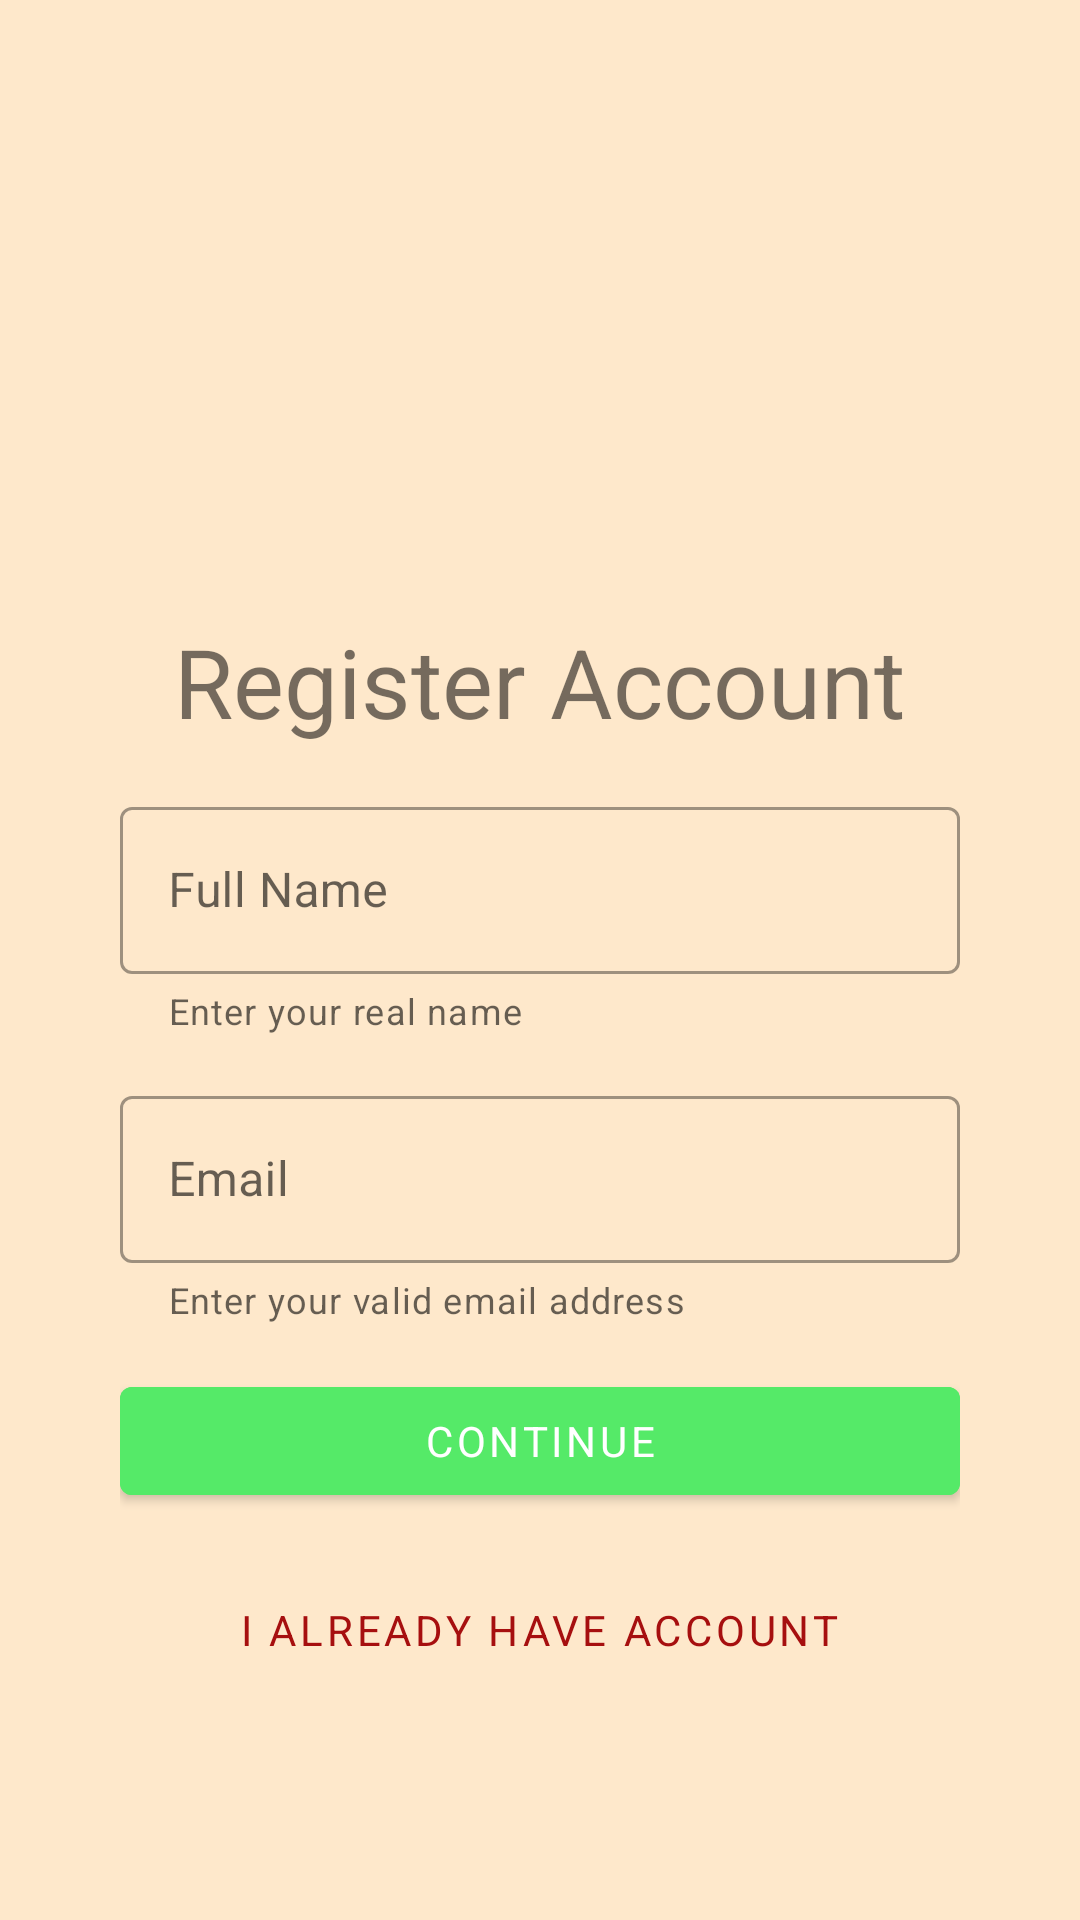

The Android layout XML behind this screen, and the referenced resources:
<!-- AndroidManifest.xml: application theme AppTheme -->
<!-- res/layout/fragment__register_1.xml -->
<?xml version="1.0" encoding="utf-8"?>
<ScrollView
    xmlns:android="http://schemas.android.com/apk/res/android"
    xmlns:app="http://schemas.android.com/apk/res-auto"
    xmlns:tools="http://schemas.android.com/tools"
    android:layout_width="match_parent"
    android:layout_height="match_parent"
    android:background="#FEE8CB"
    tools:context=".activity.register_activity.Fragment_Register_1"
    android:fillViewport="true">

    <androidx.constraintlayout.widget.ConstraintLayout
        android:layout_width="match_parent"
        android:layout_height="wrap_content">


        <LinearLayout
            android:layout_width="0dp"
            android:layout_height="wrap_content"
            android:layout_marginStart="16dp"
            android:layout_marginEnd="16dp"
            android:layout_marginBottom="32dp"
            android:gravity="center"
            android:orientation="vertical"
            android:padding="24dp"
            app:layout_constraintBottom_toBottomOf="parent"
            app:layout_constraintEnd_toEndOf="parent"
            app:layout_constraintStart_toStartOf="parent"
            app:layout_constraintTop_toTopOf="parent">

            <ImageView
                android:layout_width="150dp"
                android:layout_height="150dp"
                android:contentDescription="@string/logo_register_account"
                android:src="@drawable/boy" />

            <TextView
                android:layout_width="wrap_content"
                android:layout_height="wrap_content"
                android:layout_marginTop="15dp"
                android:text="@string/register_account"
                android:textAlignment="center"
                android:textSize="32sp" />

            <com.google.android.material.textfield.TextInputLayout
                android:id="@+id/textInputFullName"
                style="@style/Widget.MaterialComponents.TextInputLayout.OutlinedBox"
                android:layout_width="match_parent"
                android:layout_height="wrap_content"
                android:layout_marginTop="15dp"
                android:hint="@string/full_name"
                app:errorEnabled="true"
                app:helperText="Enter your real name">

                <com.google.android.material.textfield.TextInputEditText
                    android:layout_width="match_parent"
                    android:layout_height="wrap_content"
                    android:inputType="text" />
            </com.google.android.material.textfield.TextInputLayout>

            <com.google.android.material.textfield.TextInputLayout
                android:id="@+id/textInputEmail"
                style="@style/Widget.MaterialComponents.TextInputLayout.OutlinedBox"
                android:layout_width="match_parent"
                android:layout_height="wrap_content"
                android:layout_marginTop="15dp"
                android:hint="@string/email"
                app:errorEnabled="true"
                app:helperText="Enter your valid email address">

                <com.google.android.material.textfield.TextInputEditText
                    android:layout_width="match_parent"
                    android:layout_height="wrap_content"
                    android:inputType="textEmailAddress" />
            </com.google.android.material.textfield.TextInputLayout>


            <com.google.android.material.button.MaterialButton
                android:id="@+id/btnContinue"
                android:layout_width="match_parent"
                android:layout_height="wrap_content"
                android:layout_gravity="end"
                android:layout_marginTop="15dp"
                android:backgroundTint="#55EA68"
                android:text="@string/continue_hint" />

            <com.google.android.material.button.MaterialButton
                android:id="@+id/btnMoveLogin"
                style="@style/Widget.MaterialComponents.Button.TextButton"
                android:layout_width="wrap_content"
                android:layout_height="wrap_content"
                android:layout_marginTop="15dp"
                android:text="@string/i_already_have_account"
                android:textColor="#A60F0F" />

        </LinearLayout>

    </androidx.constraintlayout.widget.ConstraintLayout>

</ScrollView>
<!-- resources referenced by this layout -->
<resources>
  <string name="continue_hint">Continue</string>
  <string name="email">Email</string>
  <string name="full_name">Full Name</string>
  <string name="i_already_have_account">I already have account</string>
  <string name="logo_register_account">Logo Register Account</string>
  <string name="register_account">Register Account</string>
  <style name="AppTheme" parent="Theme.MaterialComponents.Light.NoActionBar">
          
          <item name="colorPrimary">@color/colorAccent</item>
          <item name="colorPrimaryDark">@color/colorAccent</item>
          <item name="colorAccent">@color/colorAccent</item>
          <item name="android:windowDisablePreview">true</item>
          <item name="fontFamily">@font/poppins_medium</item>
      </style>
  <color name="colorAccent">#FAA84B</color>
</resources>
